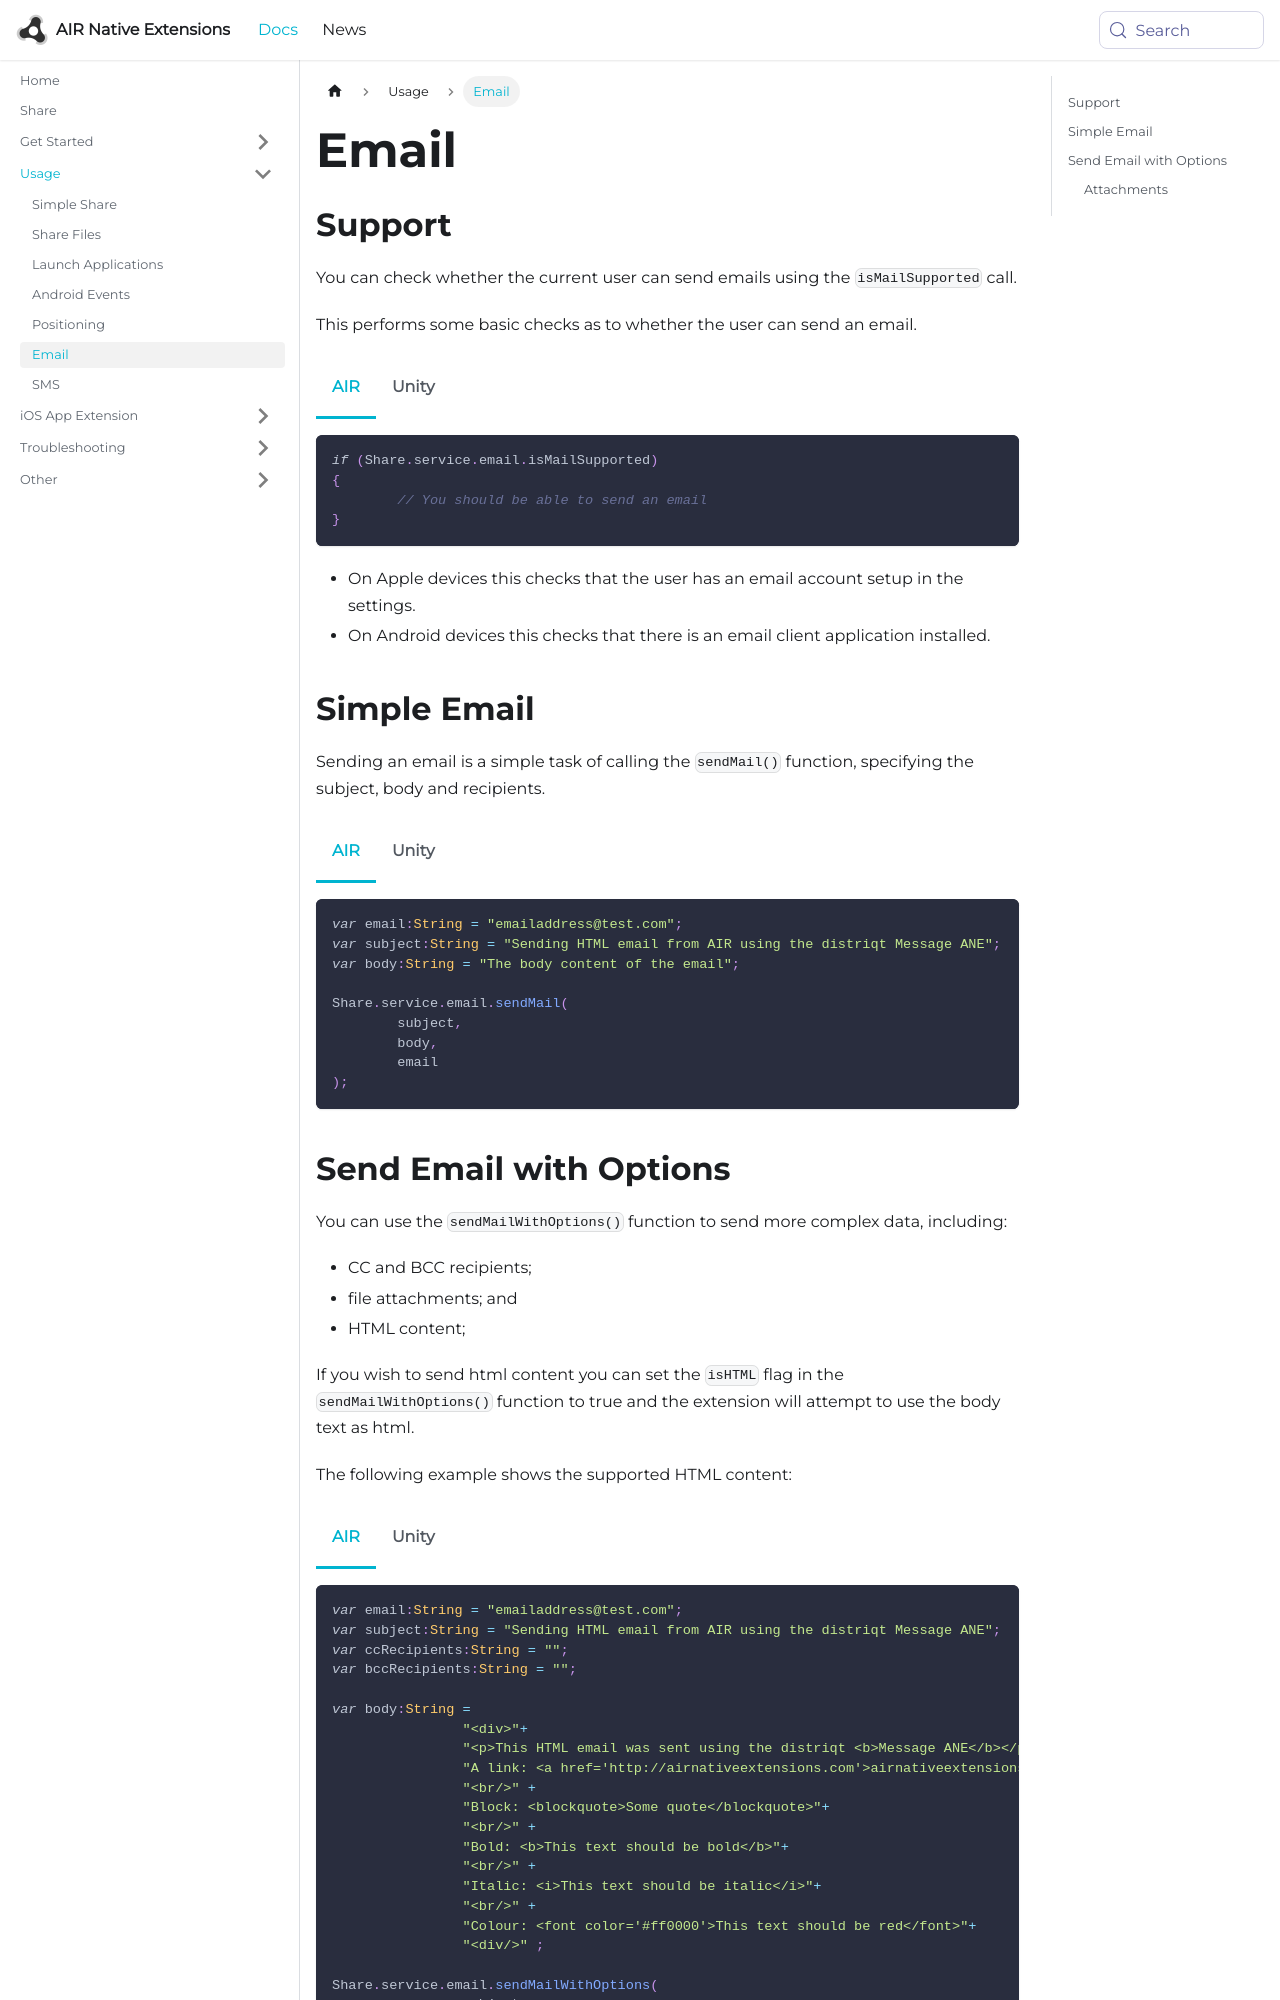

repository: airnativeextensions/nativeextensions-documentation · page: docs/share/email/index.html · generator: docusaurus

---
title: Email
sidebar_label: Email
---

## Support

You can check whether the current user can send emails using the `isMailSupported` call.

This performs some basic checks as to whether the user can send an email.

```actionscript title="AIR"
if (Share.service.email.isMailSupported)
{
	// You should be able to send an email
}
```

```csharp title="Unity"
if (Share.Instance.Email.IsMailSupported)
{
	// You should be able to send an email
}
```


- On Apple devices this checks that the user has an email account setup in the settings.
- On Android devices this checks that there is an email client application installed.


## Simple Email

Sending an email is a simple task of calling the `sendMail()` function, specifying the subject, body and recipients.

```actionscript title="AIR"
var email:String = "emailaddress@test.com";
var subject:String = "Sending HTML email from AIR using the distriqt Message ANE";
var body:String = "The body content of the email";

Share.service.email.sendMail( 
	subject, 
	body, 
	email
);
```


```csharp title="Unity"
string subject = "Test email from unity";
string body = "Some awesome message I want to send";
string toRecipients = "unityplugins@distriqt.com";

Share.Instance.Email.OnCompose += Email_OnCompose;
Share.Instance.Email.OnAttachmentError += Email_OnAttachmentError;

bool success = Share.Instance.Email.SendMail(subject, body, toRecipients);


private void Email_OnCompose(EmailEvent e)
{
    Debug.Log("Email_OnCompose: " + e.details);
}

private void Email_OnAttachmentError(EmailEvent e)
{
    Debug.Log("Email_OnAttachmentError: " + e.details);
}
```
